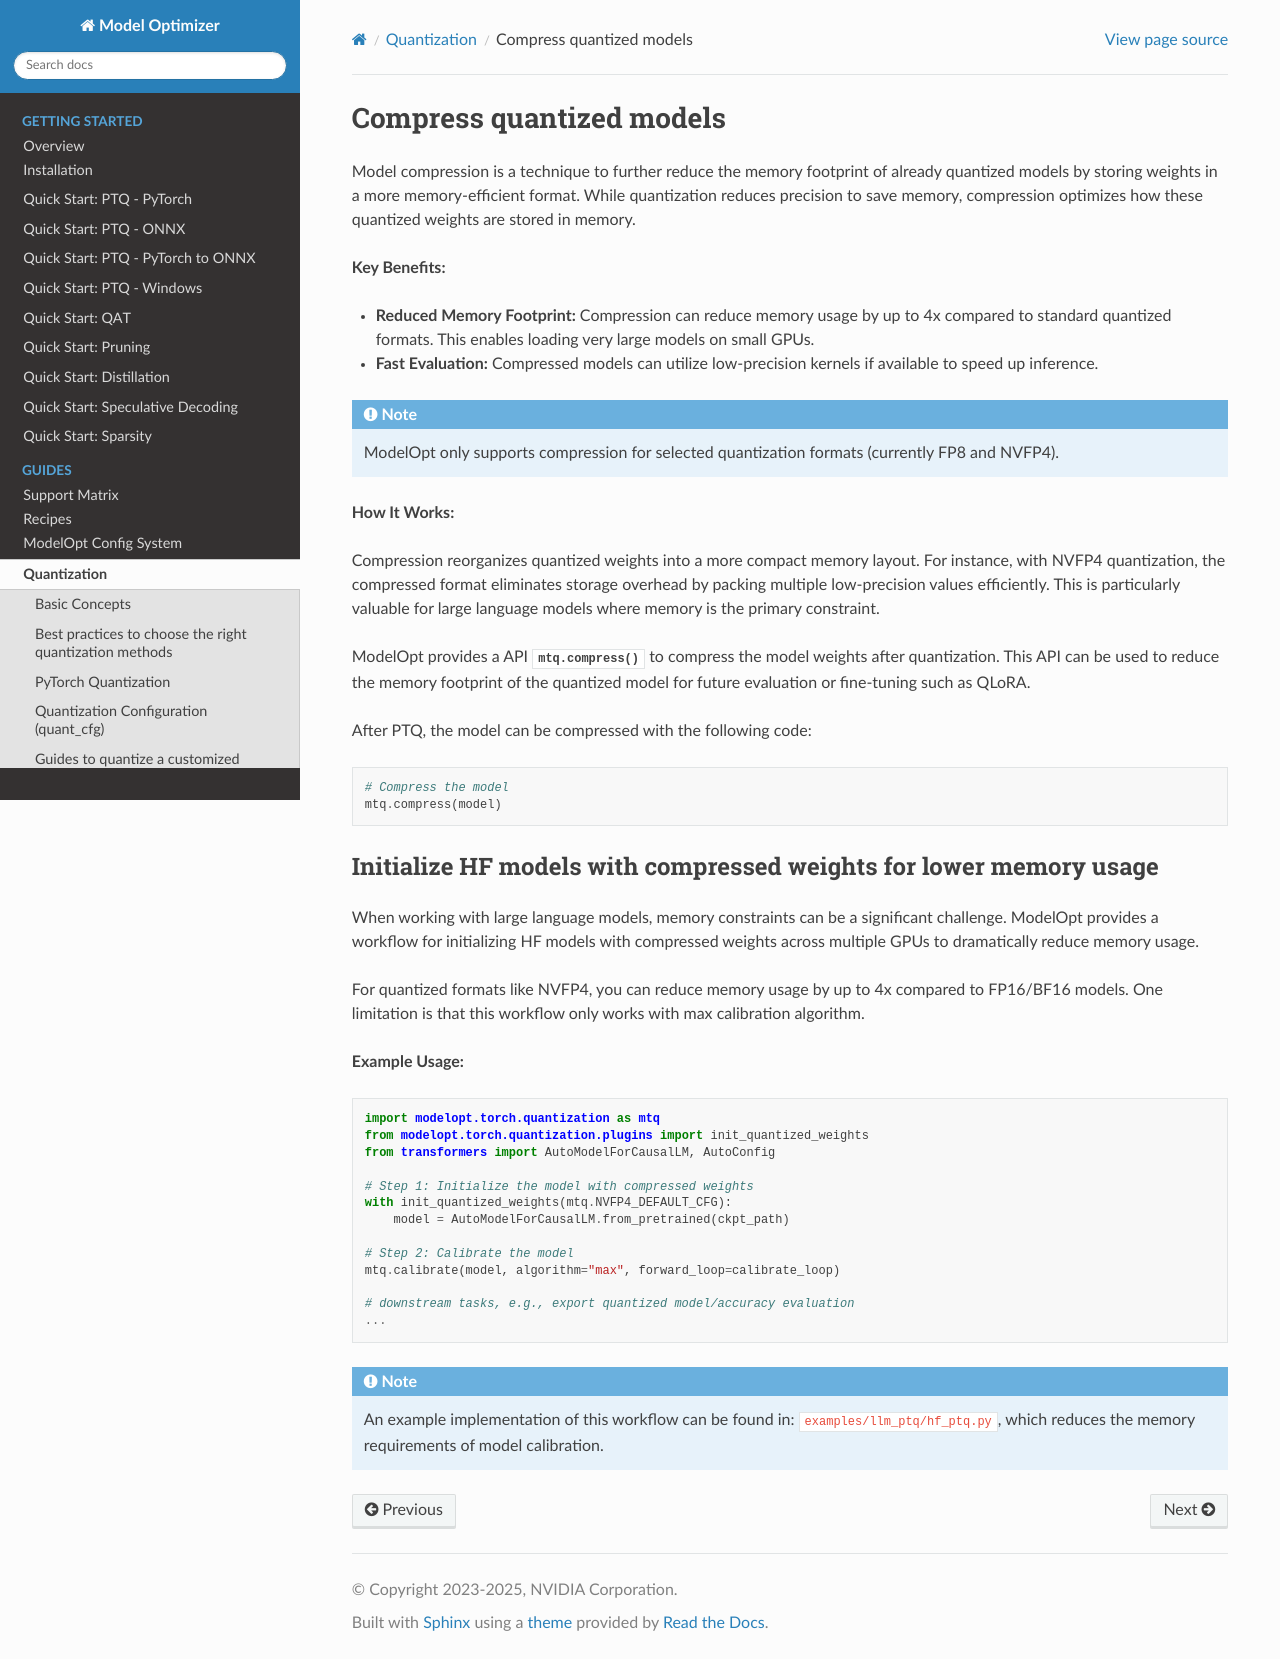

repository: HannisLee/modelopt · page: guides/_compress_quantized_models.html · generator: sphinx

=========================
Compress quantized models
=========================

Model compression is a technique to further reduce the memory footprint of already quantized models by storing weights in a more memory-efficient format. While quantization reduces precision to save memory, compression optimizes how these quantized weights are stored in memory.

**Key Benefits:**

* **Reduced Memory Footprint:** Compression can reduce memory usage by up to 4x compared to standard quantized formats. This enables loading very large models on small GPUs.
* **Fast Evaluation:** Compressed models can utilize low-precision kernels if available to speed up inference.

.. note::

    ModelOpt only supports compression for selected quantization formats (currently FP8 and NVFP4).


**How It Works:**

Compression reorganizes quantized weights into a more compact memory layout. For instance, with NVFP4 quantization, the compressed format eliminates storage overhead by packing multiple low-precision values efficiently. This is particularly valuable for large language models where memory is the primary constraint.

ModelOpt provides a API :meth:`mtq.compress() <modelopt.torch.quantization.compress>` to compress the model weights after quantization.
This API can be used to reduce the memory footprint of the quantized model for future evaluation or fine-tuning such as QLoRA.

After PTQ, the model can be compressed with the following code:

.. code-block:: python

    # Compress the model
    mtq.compress(model)


Initialize HF models with compressed weights for lower memory usage
===================================================================

When working with large language models, memory constraints can be a significant challenge. ModelOpt provides a workflow for initializing HF models with compressed weights across multiple GPUs to dramatically reduce memory usage.

For quantized formats like NVFP4, you can reduce memory usage by up to 4x compared to FP16/BF16 models. One limitation is that this workflow only works with max calibration algorithm.

**Example Usage:**

.. code-block:: python

    import modelopt.torch.quantization as mtq
    from modelopt.torch.quantization.plugins import init_quantized_weights
    from transformers import AutoModelForCausalLM, AutoConfig

    # Step 1: Initialize the model with compressed weights
    with init_quantized_weights(mtq.NVFP4_DEFAULT_CFG):
        model = AutoModelForCausalLM.from_pretrained(ckpt_path)

    # Step 2: Calibrate the model
    mtq.calibrate(model, algorithm="max", forward_loop=calibrate_loop)

    # downstream tasks, e.g., export quantized model/accuracy evaluation
    ...


.. note::

    An example implementation of this workflow can be found in:
    ``examples/llm_ptq/hf_ptq.py``, which reduces the memory requirements of model calibration.
